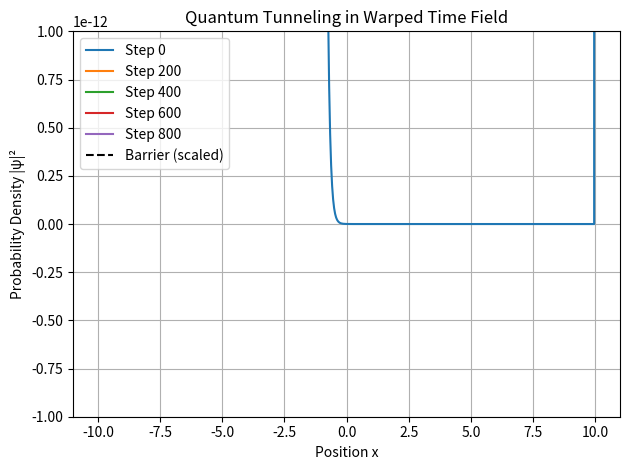

Generate this figure with matplotlib:

import numpy as np
import matplotlib.pyplot as plt

x = np.linspace(-10, 10, 500)
dx = x[1] - x[0]

# Potential barrier and τ(x)
V = np.zeros_like(x)
V[np.abs(x) < 2] = 5
tau_x = 1 + 0.5 * np.exp(-((x) / 2)**2)

# Initial wave packet
x0, sigma, k0 = -6, 1, 3
psi_real = np.exp(-(x - x0)**2 / (2 * sigma**2)) * np.cos(k0 * x)
psi_imag = np.exp(-(x - x0)**2 / (2 * sigma**2)) * np.sin(k0 * x)
psi = psi_real + 1j * psi_imag

dt = 0.005
steps = [0, 200, 400, 600, 800]
snapshots = []

def laplacian(psi):
    return (np.roll(psi, -1) - 2 * psi + np.roll(psi, 1)) / dx**2

# Time evolution
for step in range(max(steps)+1):
    lap = laplacian(psi)
    dpsi_dt = -1j * (-0.5 * lap + V * psi) / tau_x
    psi += dpsi_dt * dt
    if step in steps:
        snapshots.append(np.abs(psi)**2)

# Plot
fig, ax = plt.subplots()
for i, s in zip(steps, snapshots):
    ax.plot(x, s, label=f"Step {i}")
ax.plot(x, V / max(V) * max(snapshots[-1]), 'k--', label="Barrier (scaled)")
ax.set_title("Quantum Tunneling in Warped Time Field")
ax.set_xlabel("Position x")
ax.set_ylabel("Probability Density |ψ|²")
ax.legend()
ax.grid(True)
plt.tight_layout()
plt.savefig("tunneling_tau_snapshots.png")
plt.close()
